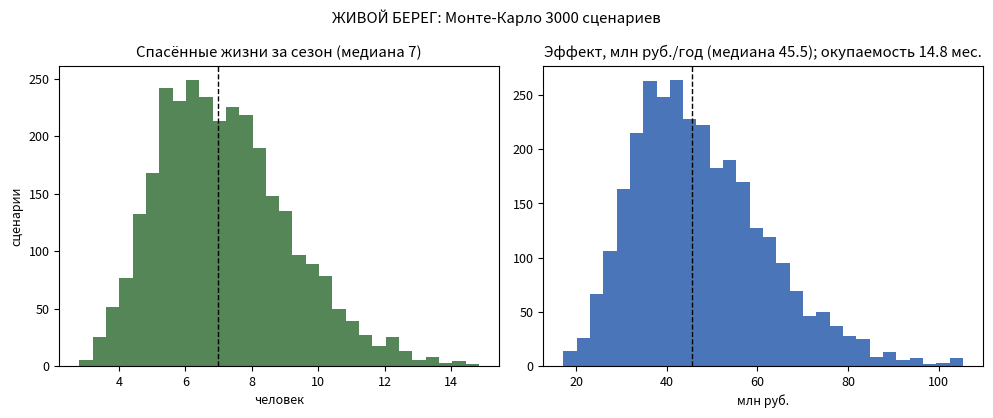

The matplotlib source for this figure:
# ЖИВОЙ БЕРЕГ: Монте-Карло 3 000 сценариев — спасённые жизни и эффект
# Запуск: python3 bereg_effect.py -> bereg_effect.png
import numpy as np
import matplotlib.pyplot as plt

rng = np.random.default_rng(2026)
N = 3000

posts = 8
incidents = rng.triangular(2.0, 3.4, 6.0, size=N) * posts * 0.6   # эпизоды тонущих на участке за сезон
detect = rng.uniform(0.82, 0.90, size=N)                            # точность распознавания
launch = rng.uniform(0.85, 0.97, size=N)                            # успешная подача круга
survive_with = rng.uniform(0.75, 0.95, size=N)                      # выживание с кругом в первую минуту
survive_without = rng.uniform(0.25, 0.45, size=N)                   # без поста, вызов очевидцами
saved = incidents * detect * launch * (survive_with - survive_without)
saved = np.clip(saved, 0, None)

# эффект: жизнь — лечение реанимации, компенсации, следствие, закрытие пляжа
cost_case = rng.triangular(4.5, 6.4, 9.0, size=N)                  # млн руб. на случай
effect = saved * cost_case

net = 3.4
capex = 4.2
payback = 12 * capex / net

plt.rcParams.update({"font.size": 9})
fig, ax = plt.subplots(1, 2, figsize=(10, 4.2))
ax[0].hist(saved, bins=30, color="#1b5e20", alpha=0.75)
ax[0].axvline(np.median(saved), color="k", ls="--", lw=1)
ax[0].set_title(f"Спасённые жизни за сезон (медиана {np.median(saved):.0f})")
ax[0].set_xlabel("человек"); ax[0].set_ylabel("сценарии")
ax[1].hist(effect, bins=30, color="#0d47a1", alpha=0.75)
ax[1].axvline(np.median(effect), color="k", ls="--", lw=1)
ax[1].set_title(f"Эффект, млн руб./год (медиана {np.median(effect):.1f}); окупаемость {payback:.1f} мес.")
ax[1].set_xlabel("млн руб.")
fig.suptitle(f"ЖИВОЙ БЕРЕГ: Монте-Карло {N} сценариев")
fig.tight_layout()
fig.savefig("bereg_effect.png", dpi=150)
print("жизни: медиана %.0f (p10 %.0f, p90 %.0f); эффект: медиана %.1f млн руб./год"
      % (np.median(saved), np.percentile(saved, 10), np.percentile(saved, 90), np.median(effect)))
